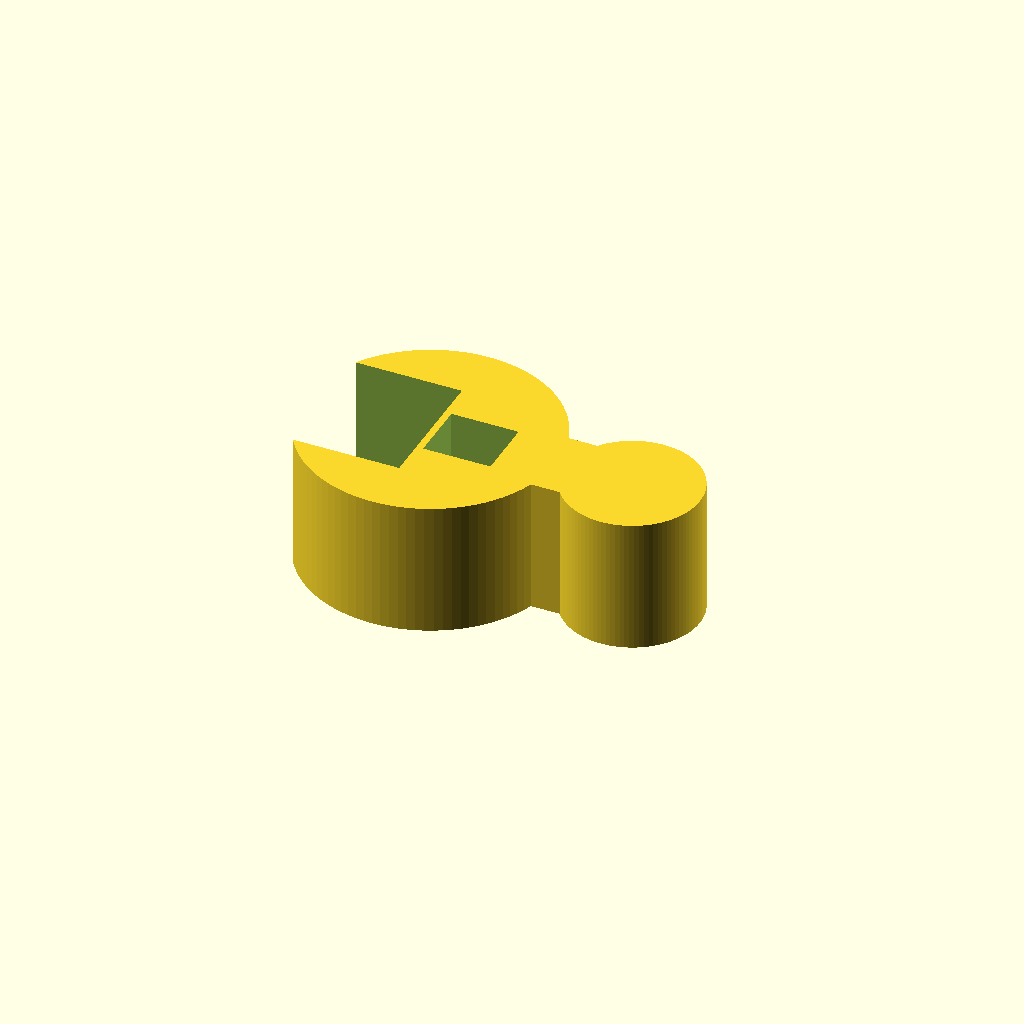
Cell 1 — every parameter at its default value.
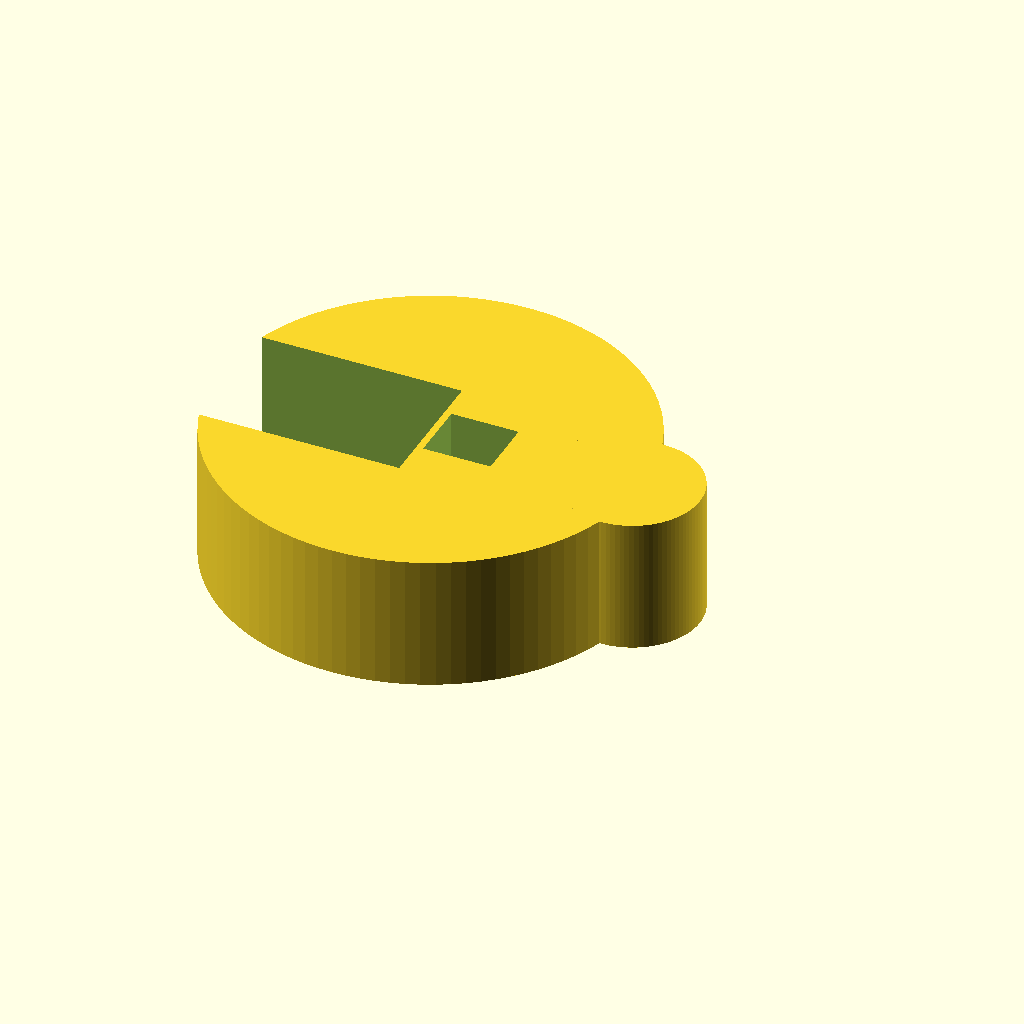
Cell 2 — stand_id set to 25.4, the other parameters unchanged.
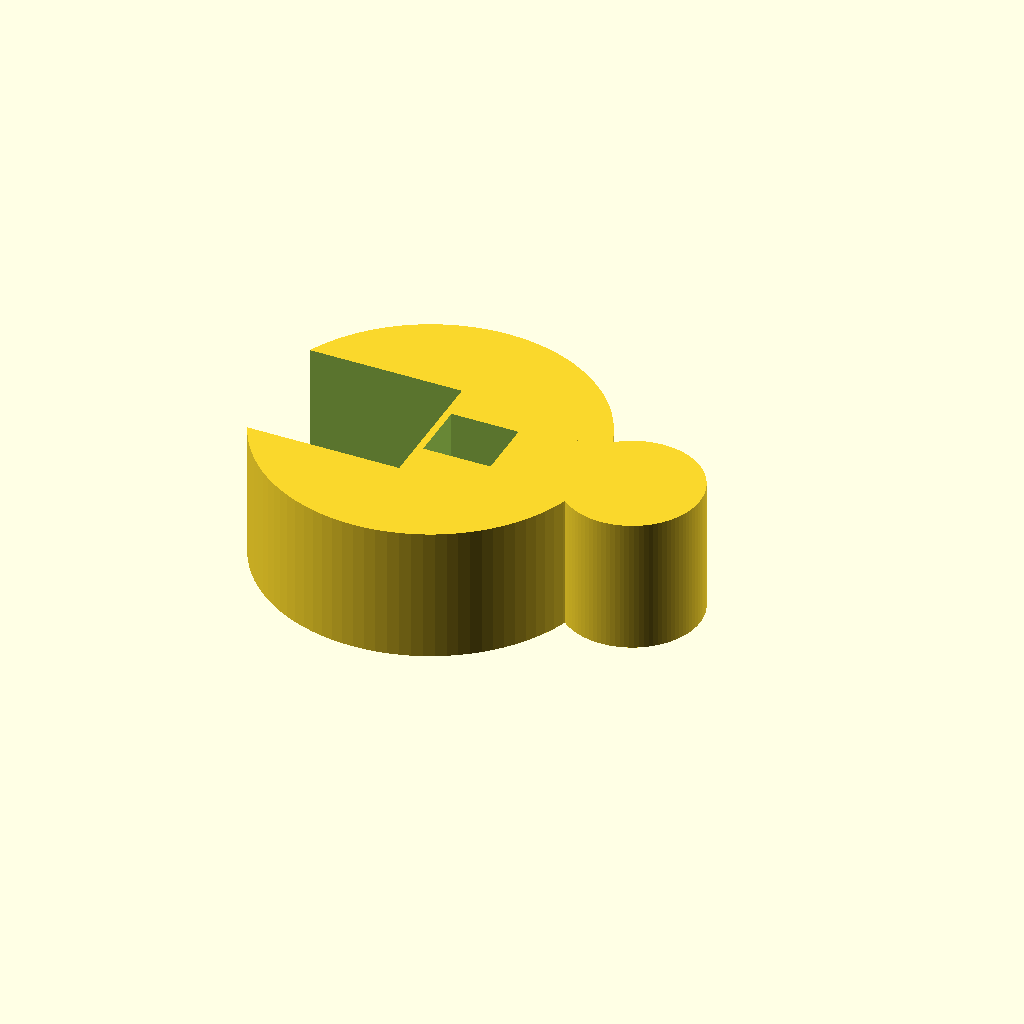
Cell 3: stand_wall = 6 (everything else at default).
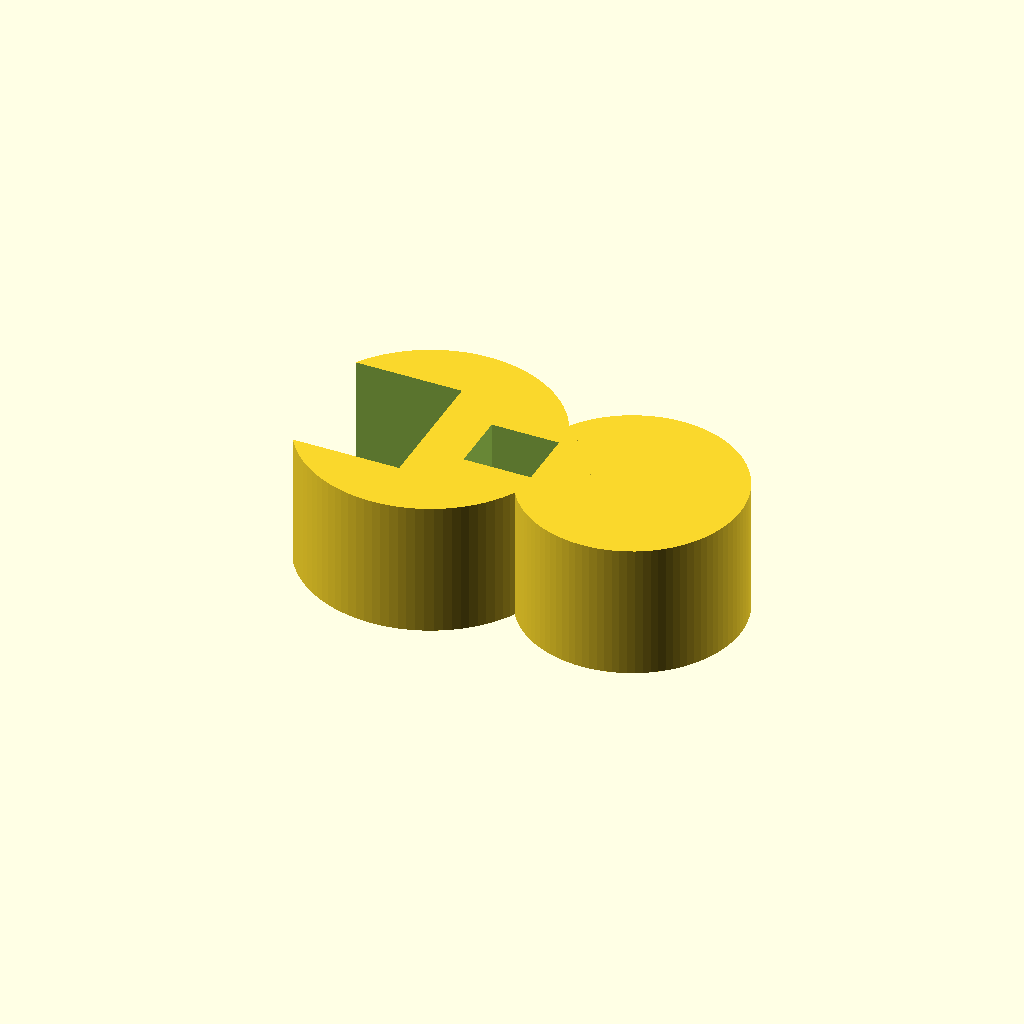
Cell 4: the same model with tube_id = 12.
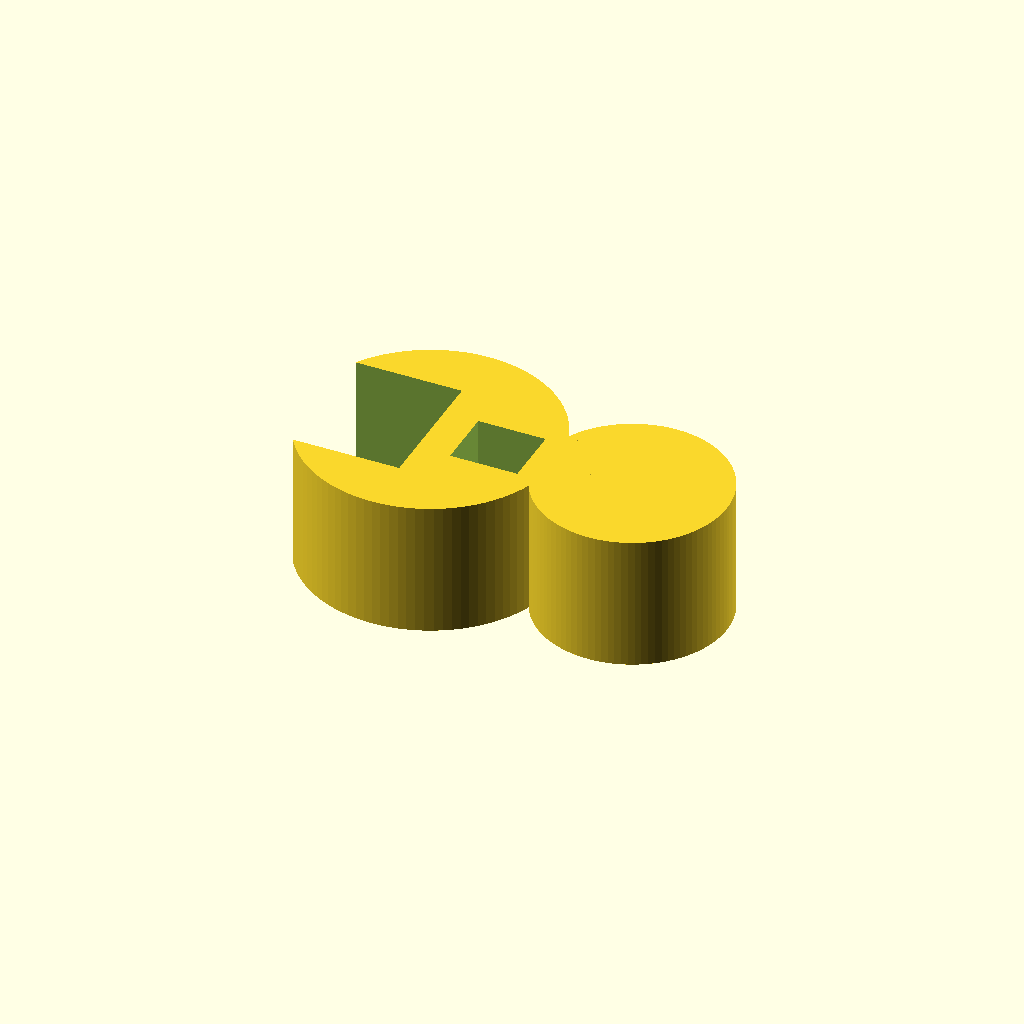
Cell 5 — tube_wall set to 4, the other parameters unchanged.
One fixed orthographic camera (rotation 55°, 0°, 25°; colour scheme Cornfield) for every cell.
Source of the model, bench/results/gpu-v10-g5/code/scadcoder-v10/rod_tubing_clip_s0_a1.scad:
// Snap-on tubing clip for 12.7 mm lab stand rod
// Print orientation: flat on bed, builds upward in +Z

// ---------- Dimensions (mm) ----------
stand_id     = 12.7;   // stand rod inner diameter
stand_wall   = 3;      // stand ring wall thickness
stand_od     = stand_id + 2 * stand_wall;  // 18.7 outer diameter of stand ring

tube_id      = 6;      // tubing inner diameter
tube_wall    = 2;      // tubing wall thickness
tube_od      = tube_id + 2 * tube_wall;    // 10 outer diameter of tubing ring

bridge_x0    = 8;      // bridge start (X)
bridge_x1    = 12;     // bridge end (X)
bridge_w     = 6;      // bridge width (Y)

stand_cut    = 10;     // stand ring opening width (-X side)
tube_cut     = 4.5;    // tubing ring opening width (+X side)

eps          = 0.5;    // cutter overshoot past faces
$fn          = 96;     // curve resolution

// ---------- Model ----------
difference() {
    union() {
        // Stand rod ring
        cylinder(d = stand_od, h = 10);

        // Tubing ring
        translate([15, 0, 0])
            cylinder(d = tube_od, h = 10);

        // Solid bridge
        translate([bridge_x0, -bridge_w / 2, 0])
            cube([bridge_x1 - bridge_x0, bridge_w, 10]);
    }

    // Stand ring opening
    translate([-stand_od / 2 - eps, -stand_cut / 2, -eps])
        cube([stand_od / 2 + eps, stand_cut, 10 + 2 * eps]);

    // Tubing ring opening
    translate([tube_od / 2 - tube_cut, -tube_cut / 2, -eps])
        cube([tube_cut + eps, tube_cut, 10 + 2 * eps]);
}
Parameter table extracted from the source (name, type, default, range or options):
stand_id: number, default 12.7
stand_wall: number, default 3
tube_id: number, default 6
tube_wall: number, default 2
bridge_x0: number, default 8
bridge_x1: number, default 12
bridge_w: number, default 6
stand_cut: number, default 10
tube_cut: number, default 4.5
eps: number, default 0.5
